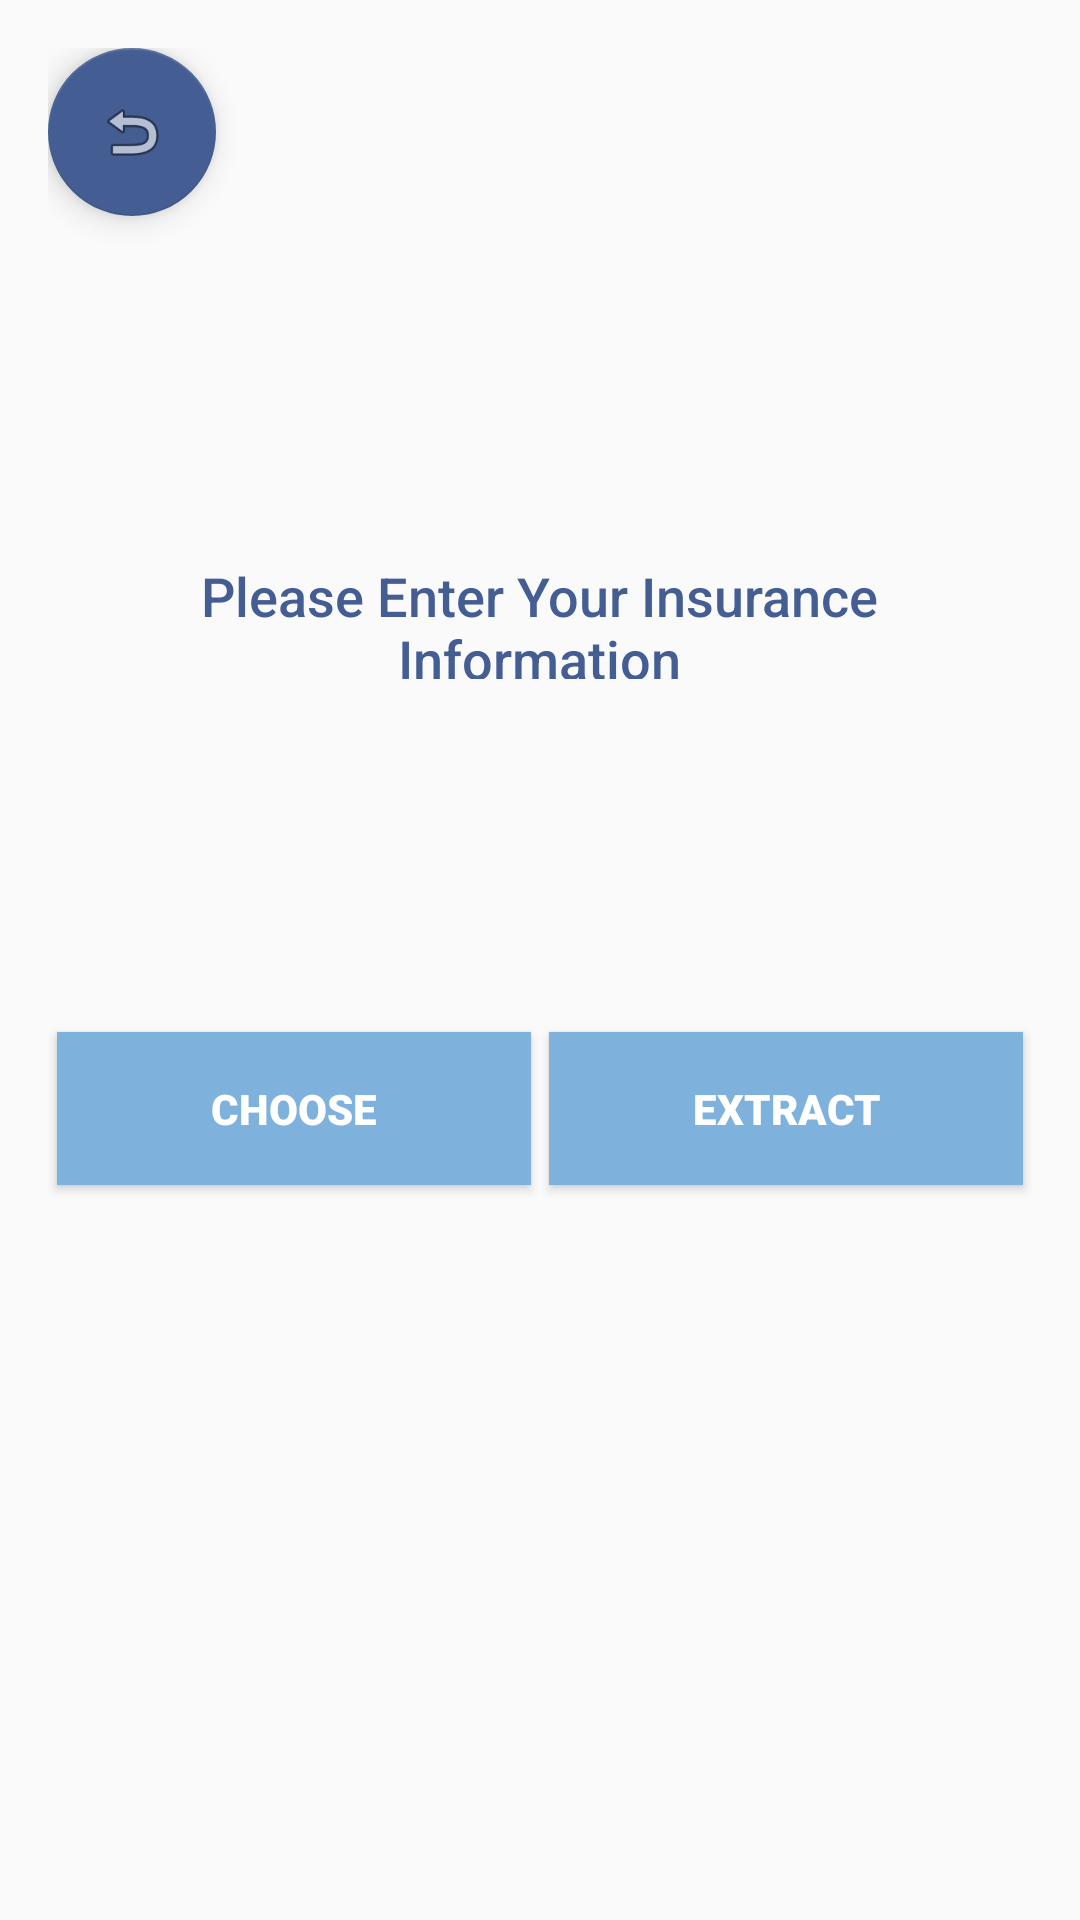

Layout XML and referenced resources for this Android screen:
<!-- AndroidManifest.xml: application theme AppTheme.NoActionBar -->
<!-- res/layout/activity_image_upload.xml -->
<?xml version="1.0" encoding="utf-8"?>
<RelativeLayout xmlns:android="http://schemas.android.com/apk/res/android"
    xmlns:app="http://schemas.android.com/apk/res-auto"
    xmlns:tools="http://schemas.android.com/tools"
    android:layout_width="match_parent"
    android:layout_height="match_parent"
    android:padding="16dp"
    tools:context=".UploadImageActivity">

    <LinearLayout
        android:id="@+id/layout_button"
        android:orientation="vertical"
        android:layout_alignParentTop="true"
        android:weightSum="2"
        android:layout_width="match_parent"
        android:layout_height="match_parent">

        <android.support.design.widget.FloatingActionButton
            android:id="@+id/ImageUploadHome"
            android:layout_width="wrap_content"
            android:layout_height="wrap_content"
            android:layout_gravity="top|start"
            android:layout_margin="@dimen/fab_margin"
            app:srcCompat="@android:drawable/ic_menu_revert"
            app:backgroundTint="@color/queenBlue"/>

        <LinearLayout
            android:layout_width="match_parent"
            android:layout_height="269dp"
            android:gravity="center">

            <TextView
                android:layout_width="297dp"
                android:layout_height="80dp"
                android:fontFamily="sans-serif-medium"
                android:gravity="center"
                android:padding="20dp"
                android:text="Please Enter Your Insurance Information"
                android:textColor="@color/queenBlue"
                android:textSize="18dp" />

        </LinearLayout>

        <LinearLayout
            android:layout_width="match_parent"
            android:layout_height="250dp"
            android:gravity="top">


            <Button
                android:id="@+id/btnChoose"
                android:layout_width="10dp"
                android:layout_height="wrap_content"
                android:layout_margin="3dp"
                android:layout_weight="1"
                android:background="@color/lightBlue"
                android:fontFamily="sans-serif-black"
                android:padding="16dp"
                android:text="Choose"
                android:textColor="@color/white" />

            <Button
                android:id="@+id/btnUpload"
                android:layout_width="10dp"
                android:layout_height="wrap_content"
                android:layout_margin="3dp"
                android:layout_weight="1"
                android:background="@color/lightBlue"
                android:fontFamily="sans-serif-black"
                android:padding="16dp"
                android:text="Extract"
                android:textColor="@color/white" />
            
            <TextView
                android:id="@+id/textView1"
                android:layout_width="wrap_content"
                android:layout_height="wrap_content" />


        </LinearLayout>
    </LinearLayout>

</RelativeLayout>
<!-- resources referenced by this layout -->
<resources>
  <color name="lightBlue">#7EB2DD</color>
  <color name="queenBlue">#445E93</color>
  <color name="white">#FFFFFF</color>
  <style name="AppTheme.NoActionBar" parent="Theme.AppCompat.Light.DarkActionBar">
          <item name="windowActionBar">false</item>
          <item name="windowNoTitle">true</item>
          <item name="android:windowFullscreen">true</item>
      </style>
</resources>
